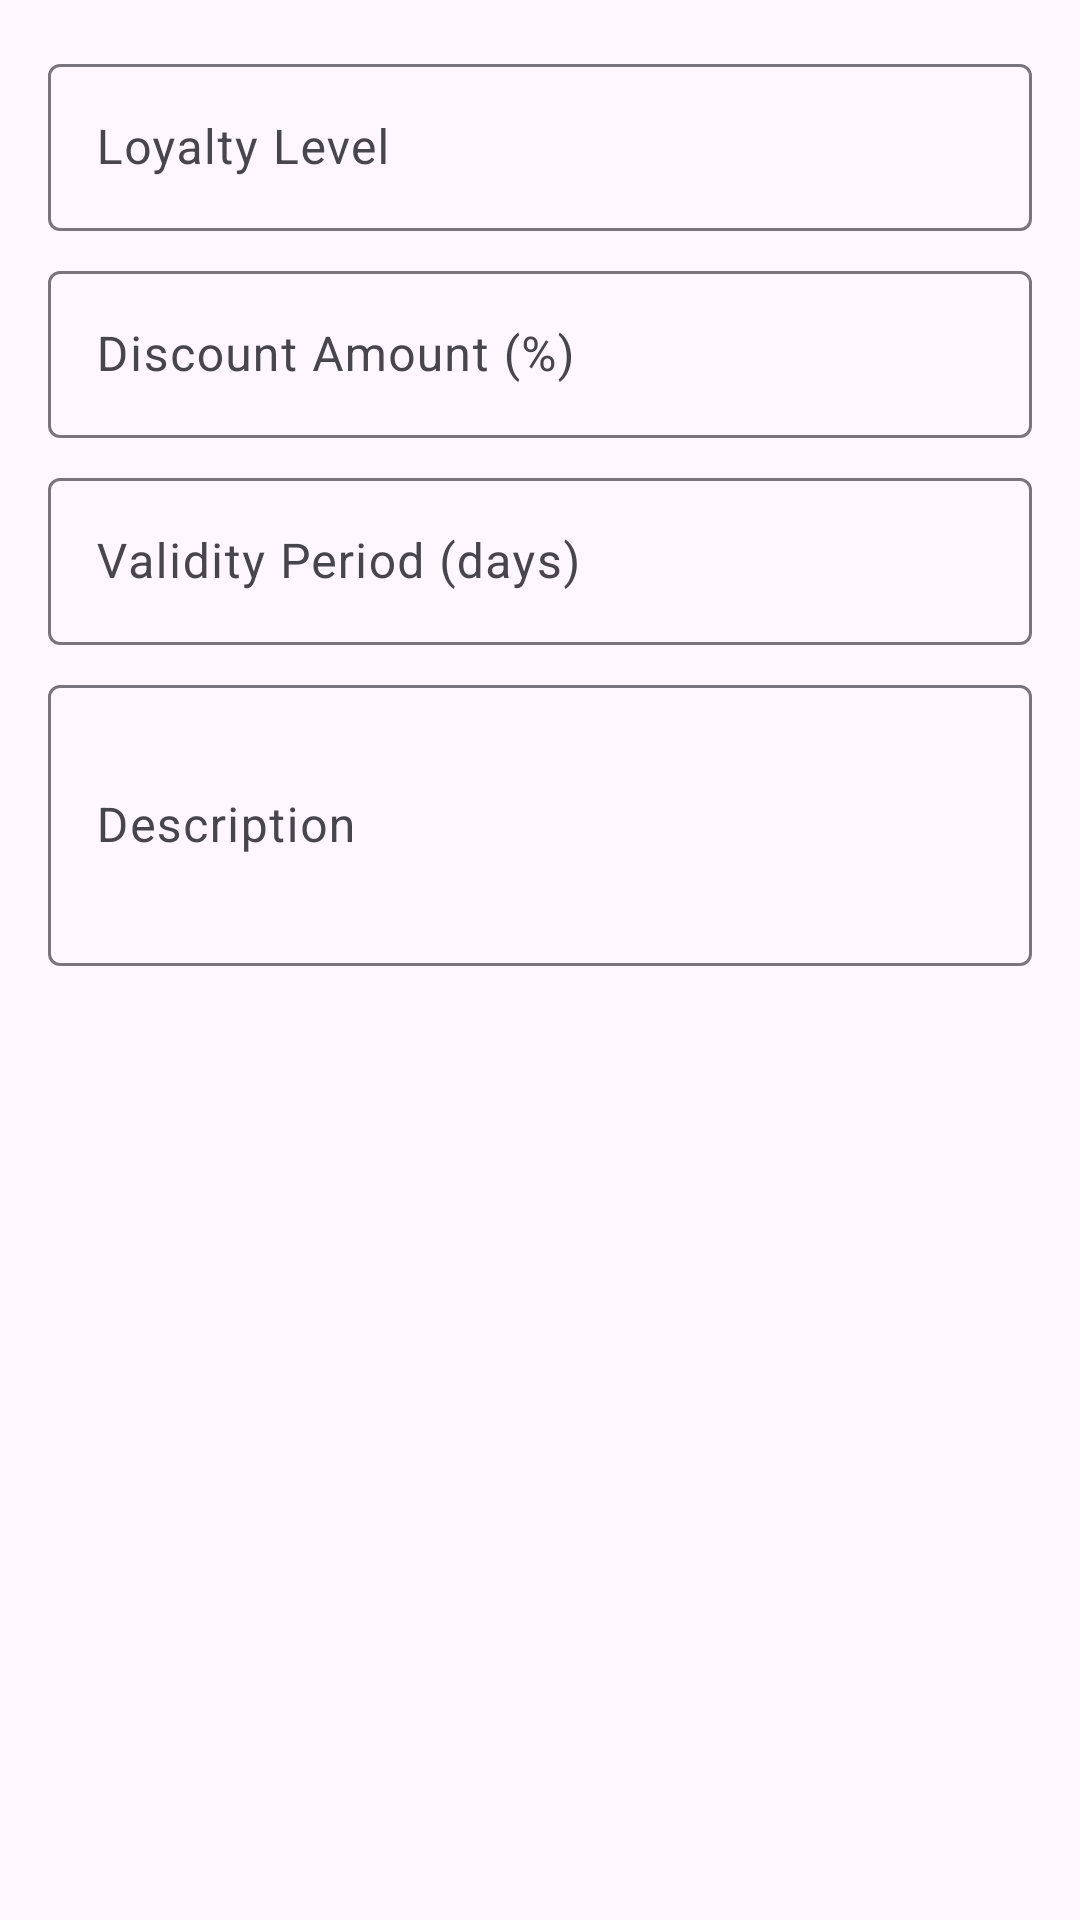

Android layout source for this screen:
<!-- AndroidManifest.xml: application theme Theme.Lab6_task2 -->
<!-- res/layout/dialog_add_loyalty_program.xml -->
<?xml version="1.0" encoding="utf-8"?>
<LinearLayout xmlns:android="http://schemas.android.com/apk/res/android"
    android:layout_width="match_parent"
    android:layout_height="wrap_content"
    android:orientation="vertical"
    android:padding="16dp">

    <com.google.android.material.textfield.TextInputLayout
        android:layout_width="match_parent"
        android:layout_height="wrap_content"
        android:layout_marginBottom="8dp">

        <EditText
            android:id="@+id/etLevel"
            android:layout_width="match_parent"
            android:layout_height="wrap_content"
            android:hint="Loyalty Level"
            android:inputType="number" />

    </com.google.android.material.textfield.TextInputLayout>

    <com.google.android.material.textfield.TextInputLayout
        android:layout_width="match_parent"
        android:layout_height="wrap_content"
        android:layout_marginBottom="8dp">

        <EditText
            android:id="@+id/etDiscount"
            android:layout_width="match_parent"
            android:layout_height="wrap_content"
            android:hint="Discount Amount (%)"
            android:inputType="number" />

    </com.google.android.material.textfield.TextInputLayout>

    <com.google.android.material.textfield.TextInputLayout
        android:layout_width="match_parent"
        android:layout_height="wrap_content"
        android:layout_marginBottom="8dp">

        <EditText
            android:id="@+id/etValidity"
            android:layout_width="match_parent"
            android:layout_height="wrap_content"
            android:hint="Validity Period (days)"
            android:inputType="number" />

    </com.google.android.material.textfield.TextInputLayout>

    <com.google.android.material.textfield.TextInputLayout
        android:layout_width="match_parent"
        android:layout_height="wrap_content"
        android:layout_marginBottom="8dp">

        <EditText
            android:id="@+id/etDescription"
            android:layout_width="match_parent"
            android:layout_height="wrap_content"
            android:hint="Description"
            android:inputType="textMultiLine"
            android:minLines="3" />

    </com.google.android.material.textfield.TextInputLayout>

</LinearLayout>
<!-- resources referenced by this layout -->
<resources>
  <style name="Theme.Lab6_task2" parent="Base.Theme.Lab6_task2" />
  <style name="Base.Theme.Lab6_task2" parent="Theme.Material3.DayNight.NoActionBar">
          
          
      </style>
</resources>
